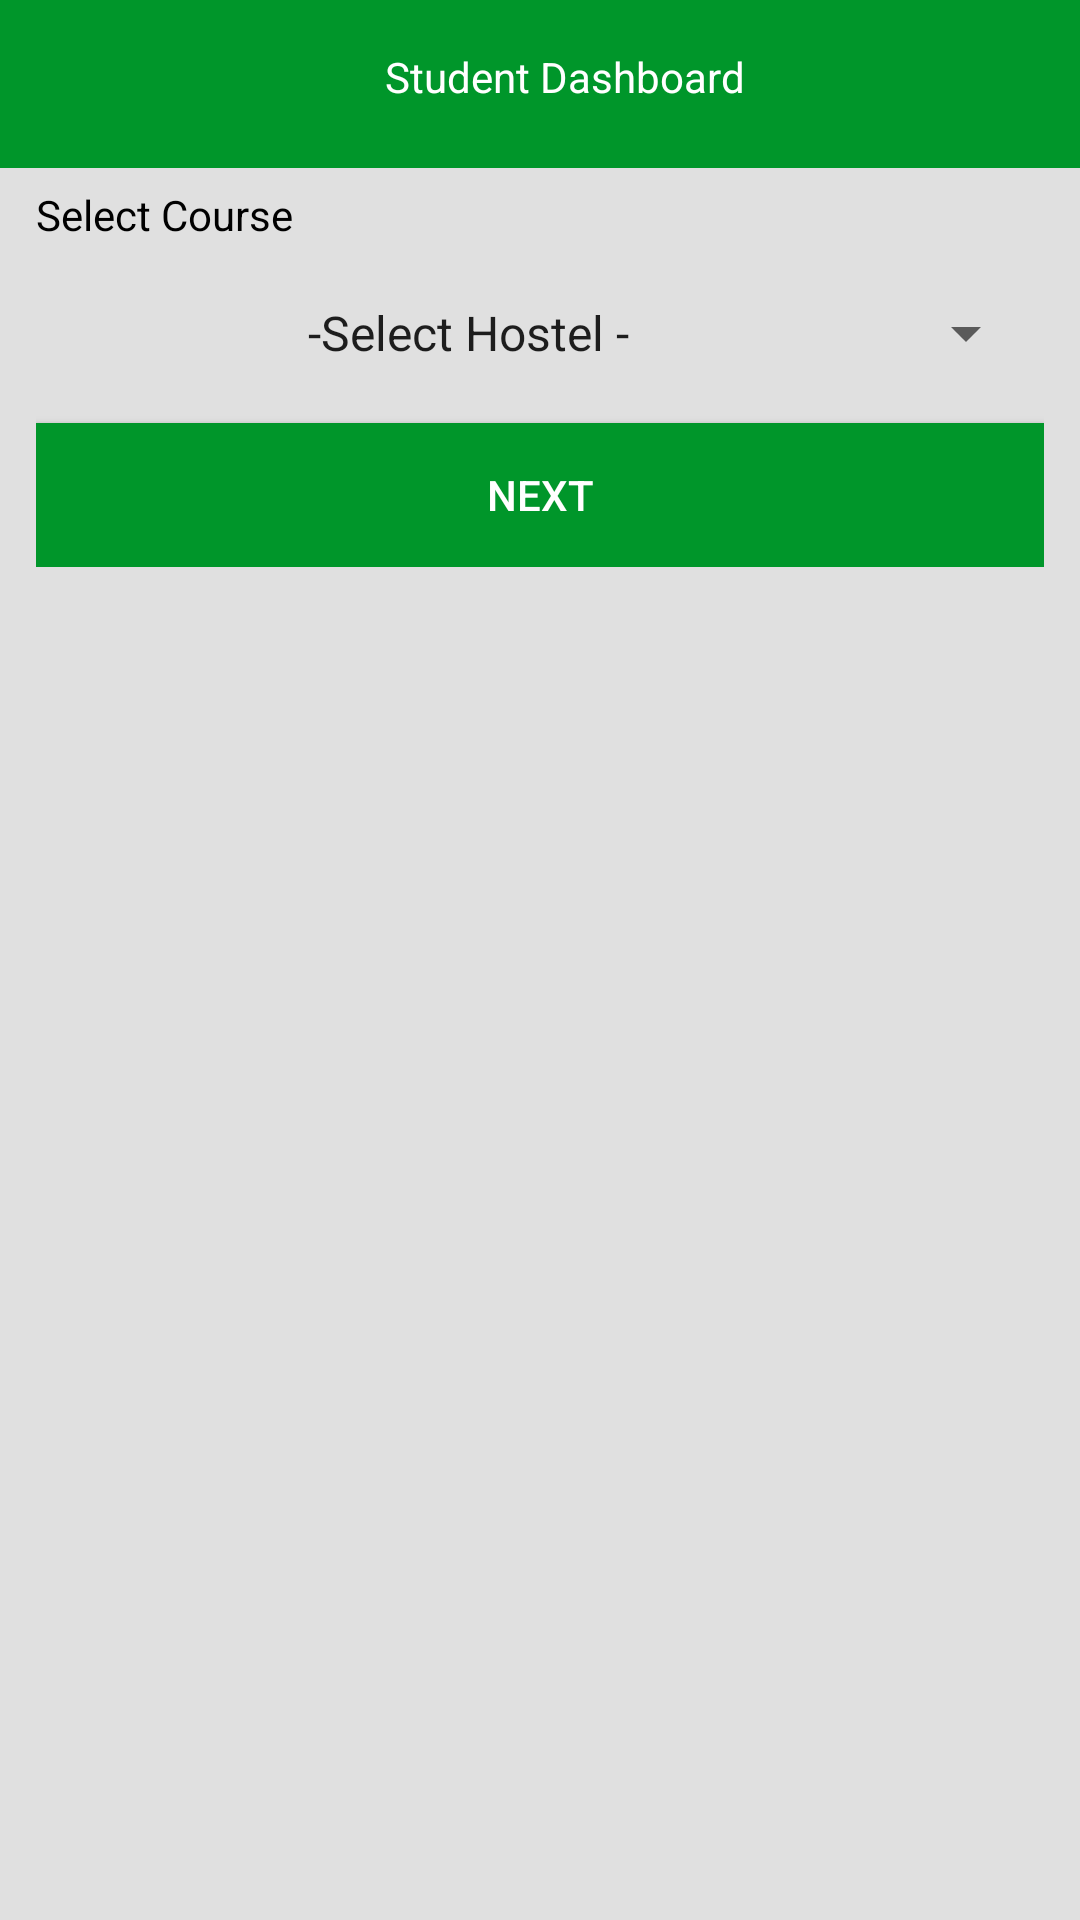

Here is an Android app screen rendered from its layout file. Give the layout XML and the strings, colors and styles it references.
<!-- AndroidManifest.xml: application theme Theme.MUSTMOBILE -->
<!-- res/layout/activity_messages.xml -->
<?xml version="1.0" encoding="utf-8"?>
<RelativeLayout xmlns:android="http://schemas.android.com/apk/res/android"
    xmlns:app="http://schemas.android.com/apk/res-auto"
    xmlns:tools="http://schemas.android.com/tools"
    android:layout_width="match_parent"
    android:layout_height="match_parent"
    android:background="@color/grey_300"
    android:orientation="vertical"
    app:layout_behavior="@string/appbar_scrolling_view_behavior"
    tools:context=".ui.common.LoginActivity">

    <com.google.android.material.appbar.AppBarLayout
        android:id="@+id/appBarMain"
        android:layout_width="match_parent"
        android:layout_height="wrap_content"
        android:background="@color/greenbg"
        app:popupTheme="@style/AppTheme">

        <androidx.appcompat.widget.Toolbar
            android:id="@+id/toolbar"
            android:layout_width="match_parent"
            android:layout_height="?attr/actionBarSize"
            android:background="@color/greenbg"
            app:popupTheme="@style/AppTheme">

            <TextView
                android:id="@+id/toolbarTitle"
                android:layout_width="match_parent"
                android:layout_height="match_parent"
                android:padding="16dp"
                android:text="Student Dashboard"
                android:textAlignment="center"
                android:textColor="@color/white" />
        </androidx.appcompat.widget.Toolbar>
    </com.google.android.material.appbar.AppBarLayout>


    <ScrollView
        android:layout_width="match_parent"
        android:layout_height="match_parent"
        android:layout_margin="@dimen/margin_medium">

        <LinearLayout
            android:layout_width="match_parent"
            android:layout_height="match_parent"
            android:layout_marginTop="42dp"
            android:orientation="vertical">

            <TextView
                android:layout_width="match_parent"
                android:layout_height="wrap_content"
                android:layout_marginTop="8dp"
                android:text="Select Course"
                android:textColor="@color/black"
                android:textStyle="normal" />


            <LinearLayout
                android:layout_width="match_parent"
                android:layout_height="wrap_content"
                android:layout_marginTop="4dp"
                android:background="@drawable/bg_edit_text_gray"
                android:orientation="horizontal">

                <Spinner
                    android:id="@+id/type_spinner"
                    android:layout_width="match_parent"
                    android:layout_height="48dp"
                    android:layout_margin="2dp"
                    android:entries="@array/courses"
                    android:overlapAnchor="false"
                    android:prompt="@string/type_prompt"
                    android:spinnerMode="dialog"
                    android:textAlignment="center"
                    app:popupTheme="@style/ThemeOverlay.AppCompat.Light" />
            </LinearLayout>





            <androidx.appcompat.widget.AppCompatButton
                android:id="@+id/next"
                android:layout_width="match_parent"
                android:layout_height="match_parent"
                android:layout_marginTop="4dp"
                android:background="@color/greenbg"
                android:text="Next"
                android:textAlignment="center"
                android:textColor="@color/white">

            </androidx.appcompat.widget.AppCompatButton>
        </LinearLayout>

    </ScrollView>

</RelativeLayout>
<!-- resources referenced by this layout -->
<resources>
  <string-array name="courses">
          <item>-Select Hostel -</item>
          <item>BBIT</item>
          <item>IT</item>
          <item>COMP SCIENCE</item>
      </string-array>
  <color name="black">#FF000000</color>
  <color name="greenbg">#00962A</color>
  <color name="grey_300">#E0E0E0</color>
  <color name="white">#FFFFFFFF</color>
  <dimen name="margin_medium">12dp</dimen>
  <string name="type_prompt">Select Type</string>
  <style name="AppTheme" parent="Theme.AppCompat.Light.NoActionBar">
          
          <item name="colorPrimaryDark">@color/colorPrimaryDark</item>
          <item name="colorAccent">@color/colorAccent</item>
          <item name="colorPrimary">@android:color/transparent</item>
          <item name="windowActionBarOverlay">true</item>
  
      </style>
  <style name="Theme.MUSTMOBILE" parent="Theme.MaterialComponents.DayNight.DarkActionBar">
          
          <item name="colorPrimary">@color/purple_500</item>
          <item name="colorPrimaryVariant">@color/purple_700</item>
          <item name="colorOnPrimary">@color/white</item>
          
          <item name="colorSecondary">@color/teal_200</item>
          <item name="colorSecondaryVariant">@color/teal_700</item>
          <item name="colorOnSecondary">@color/black</item>
          
          <item name="android:statusBarColor" tools:targetApi="l">?attr/colorPrimaryVariant</item>
          
      </style>
  <color name="colorPrimaryDark">#00574B</color>
  <color name="colorAccent">#D81B60</color>
  <color name="purple_500">#FF6200EE</color>
  <color name="purple_700">#FF3700B3</color>
  <color name="teal_200">#FF03DAC5</color>
  <color name="teal_700">#FF018786</color>
</resources>
